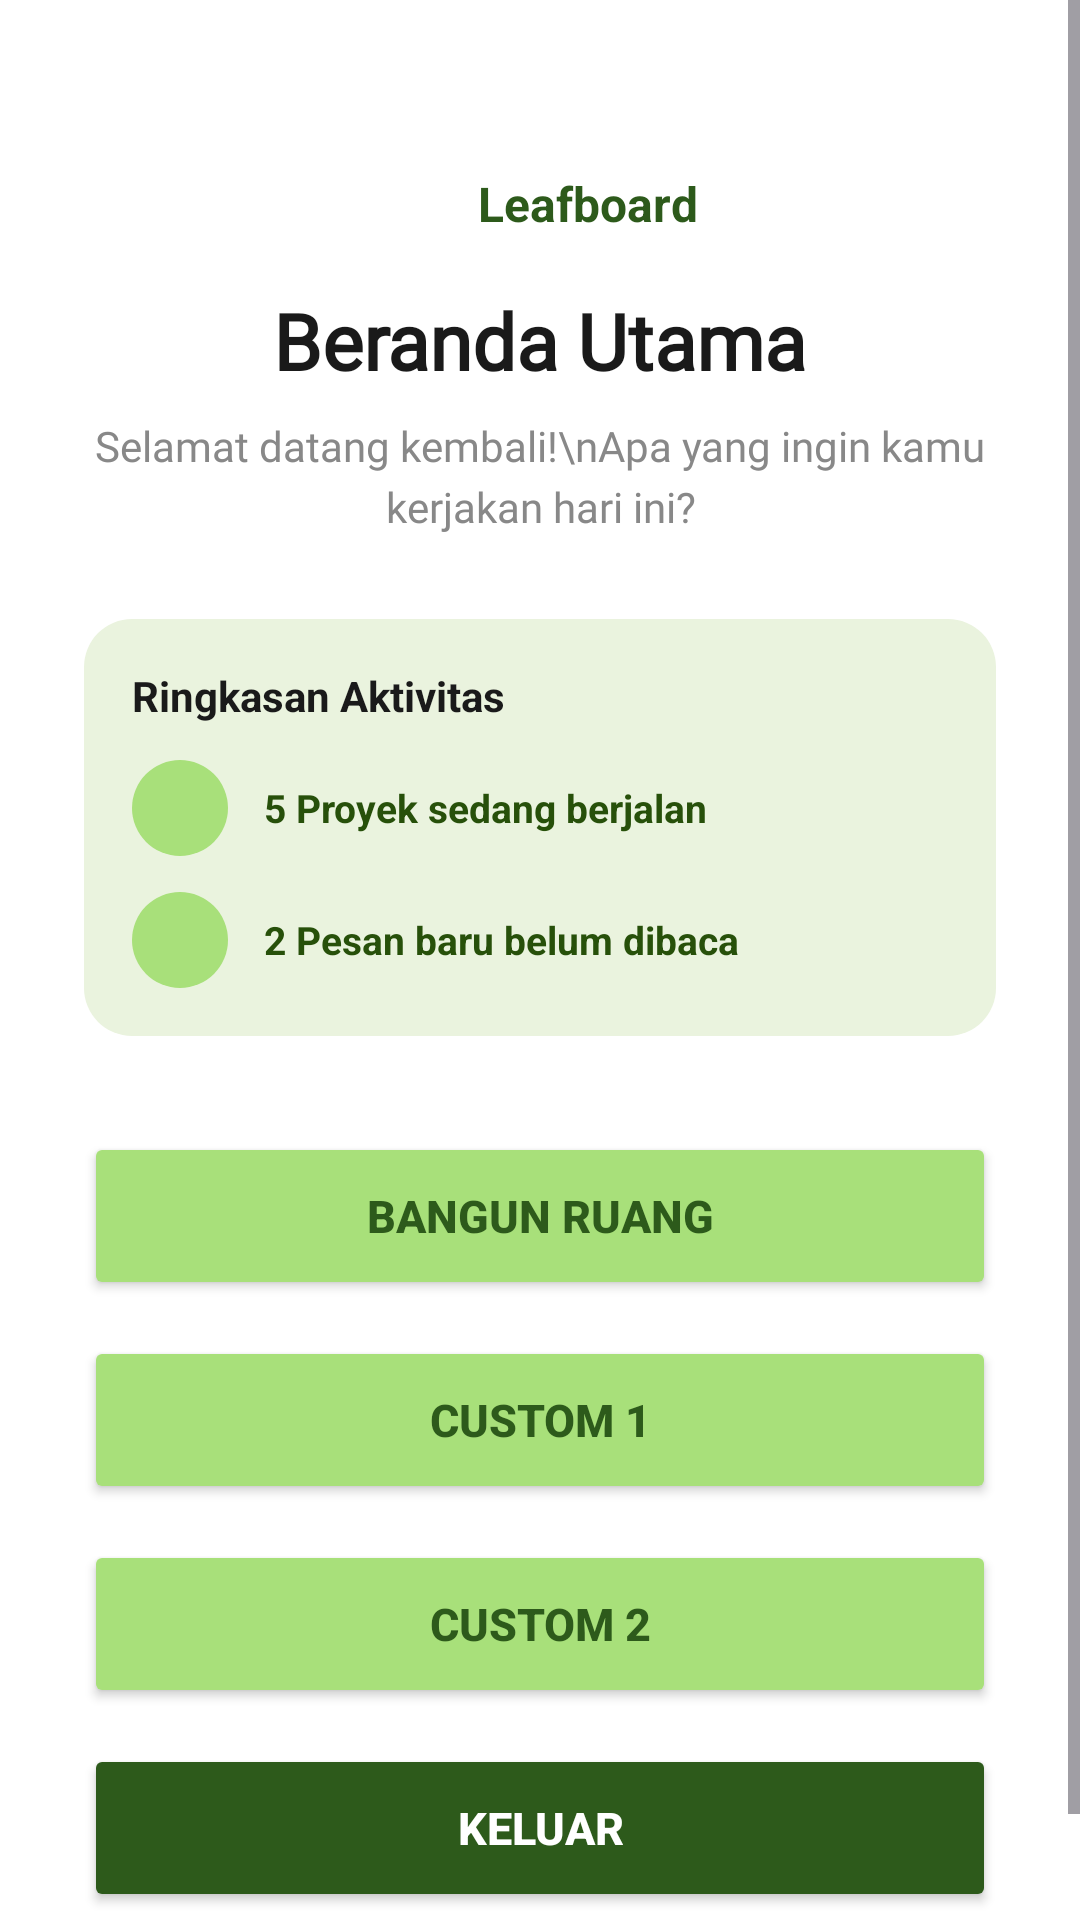

Android layout source for this screen:
<!-- AndroidManifest.xml: application theme Theme.ArsyadBalance -->
<!-- res/layout/activity_third_result_task.xml -->
<?xml version="1.0" encoding="utf-8"?>
<ScrollView
    xmlns:android="http://schemas.android.com/apk/res/android"
    xmlns:app="http://schemas.android.com/apk/res-auto"
    android:layout_width="match_parent"
    android:layout_height="match_parent"
    android:background="#FFFFFF"
    android:fillViewport="true">

    <LinearLayout
        android:layout_width="match_parent"
        android:layout_height="wrap_content"
        android:orientation="vertical"
        android:gravity="center_horizontal"
        android:paddingHorizontal="28dp"
        android:paddingTop="56dp"
        android:paddingBottom="40dp">

        <LinearLayout
            android:layout_width="wrap_content"
            android:layout_height="wrap_content"
            android:orientation="horizontal"
            android:gravity="center_vertical"
            android:layout_marginBottom="16dp">

            <ImageView
                android:layout_width="24dp"
                android:layout_height="24dp"
                android:src="@drawable/ic_leaf"
                android:layout_marginEnd="8dp" />

            <TextView
                android:layout_width="wrap_content"
                android:layout_height="wrap_content"
                android:text="Leafboard"
                android:textSize="16sp"
                android:textStyle="bold"
                android:textColor="#2D5A1B" />
        </LinearLayout>

        <TextView
            android:id="@+id/tvWelcome"
            android:layout_width="wrap_content"
            android:layout_height="wrap_content"
            android:text="Beranda Utama"
            android:textSize="26sp"
            android:textStyle="bold"
            android:textColor="#1A1A1A"
            android:fontFamily="@font/inter_italic_variable_font"
            android:layout_marginBottom="8dp" />

        <TextView
            android:layout_width="wrap_content"
            android:layout_height="wrap_content"
            android:text="Selamat datang kembali!\nApa yang ingin kamu kerjakan hari ini?"
            android:textSize="14sp"
            android:textColor="#888888"
            android:gravity="center"
            android:lineSpacingExtra="4dp"
            android:fontFamily="@font/inter_italic_variable_font"
            android:layout_marginBottom="28dp" />

        <LinearLayout
            android:layout_width="match_parent"
            android:layout_height="wrap_content"
            android:orientation="vertical"
            android:background="@drawable/bg_card_green"
            android:padding="16dp"
            android:layout_marginBottom="32dp">

            <TextView
                android:layout_width="wrap_content"
                android:layout_height="wrap_content"
                android:text="Ringkasan Aktivitas"
                android:textSize="14sp"
                android:textStyle="bold"
                android:textColor="#1A1A1A"
                android:layout_marginBottom="12dp" />

            <LinearLayout
                android:layout_width="match_parent"
                android:layout_height="wrap_content"
                android:orientation="horizontal"
                android:gravity="center_vertical"
                android:layout_marginBottom="12dp">

                <FrameLayout
                    android:layout_width="32dp"
                    android:layout_height="32dp"
                    android:layout_marginEnd="12dp">
                    <View
                        android:layout_width="32dp"
                        android:layout_height="32dp"
                        android:background="@drawable/bg_circle_green_dark" />
                    <ImageView
                        android:layout_width="16dp"
                        android:layout_height="16dp"
                        android:layout_gravity="center"
                        android:src="@drawable/ic_check_small" />
                </FrameLayout>

                <TextView
                    android:layout_width="wrap_content"
                    android:layout_height="wrap_content"
                    android:text="5 Proyek sedang berjalan"
                    android:textSize="13sp"
                    android:textStyle="bold"
                    android:textColor="#27500A" />
            </LinearLayout>

            <LinearLayout
                android:layout_width="match_parent"
                android:layout_height="wrap_content"
                android:orientation="horizontal"
                android:gravity="center_vertical">

                <FrameLayout
                    android:layout_width="32dp"
                    android:layout_height="32dp"
                    android:layout_marginEnd="12dp">
                    <View
                        android:layout_width="32dp"
                        android:layout_height="32dp"
                        android:background="@drawable/bg_circle_green_dark" />
                    <ImageView
                        android:layout_width="16dp"
                        android:layout_height="16dp"
                        android:layout_gravity="center"
                        android:src="@drawable/ic_check_small" />
                </FrameLayout>

                <TextView
                    android:layout_width="wrap_content"
                    android:layout_height="wrap_content"
                    android:text="2 Pesan baru belum dibaca"
                    android:textSize="13sp"
                    android:textStyle="bold"
                    android:textColor="#27500A" />
            </LinearLayout>

        </LinearLayout>

        <LinearLayout
            android:layout_width="match_parent"
            android:layout_height="wrap_content"
            android:orientation="vertical"
            android:gravity="center">

            <Button
                android:id="@+id/btnBangunRuang"
                android:layout_width="match_parent"
                android:layout_height="56dp"
                android:text="Bangun Ruang"
                android:textColor="#2D5A1B"
                android:textSize="15sp"
                android:textStyle="bold"
                android:backgroundTint="#A8E07A"
                app:cornerRadius="50dp"
                android:layout_marginBottom="12dp" />

            <Button
                android:id="@+id/btnCustom1"
                android:layout_width="match_parent"
                android:layout_height="56dp"
                android:text="Custom 1"
                android:textColor="#2D5A1B"
                android:textSize="15sp"
                android:textStyle="bold"
                android:backgroundTint="#A8E07A"
                app:cornerRadius="50dp"
                android:layout_marginBottom="12dp" />

            <Button
                android:id="@+id/btnCustom2"
                android:layout_width="match_parent"
                android:layout_height="56dp"
                android:text="Custom 2"
                android:textColor="#2D5A1B"
                android:textSize="15sp"
                android:textStyle="bold"
                android:backgroundTint="#A8E07A"
                app:cornerRadius="50dp"
                android:layout_marginBottom="12dp" />

            <Button
                android:id="@+id/btnMenuKeluar"
                android:layout_width="match_parent"
                android:layout_height="56dp"
                android:text="Keluar"
                android:textColor="#FFFFFF"
                android:textSize="15sp"
                android:textStyle="bold"
                android:backgroundTint="#2D5A1B"
                app:cornerRadius="50dp" />

        </LinearLayout>

    </LinearLayout>
</ScrollView>
<!-- resources referenced by this layout -->
<resources>
  <!-- drawable bg_card_green (drawable) -->
  <?xml version="1.0" encoding="utf-8"?>
  <shape xmlns:android="http://schemas.android.com/apk/res/android"
      android:shape="rectangle">
      <corners android:radius="16dp" />
      <solid android:color="#EAF3DE" />
  </shape>
  <!-- drawable bg_circle_green_dark (drawable) -->
  <?xml version="1.0" encoding="utf-8"?>
  <shape xmlns:android="http://schemas.android.com/apk/res/android"
      android:shape="oval">
      <solid android:color="#A8E07A" />
  </shape>
  <style name="Theme.ArsyadBalance" parent="Base.Theme.ArsyadBalance" />
  <style name="Base.Theme.ArsyadBalance" parent="Theme.Material3.DayNight.NoActionBar">
          
          
      </style>
</resources>
